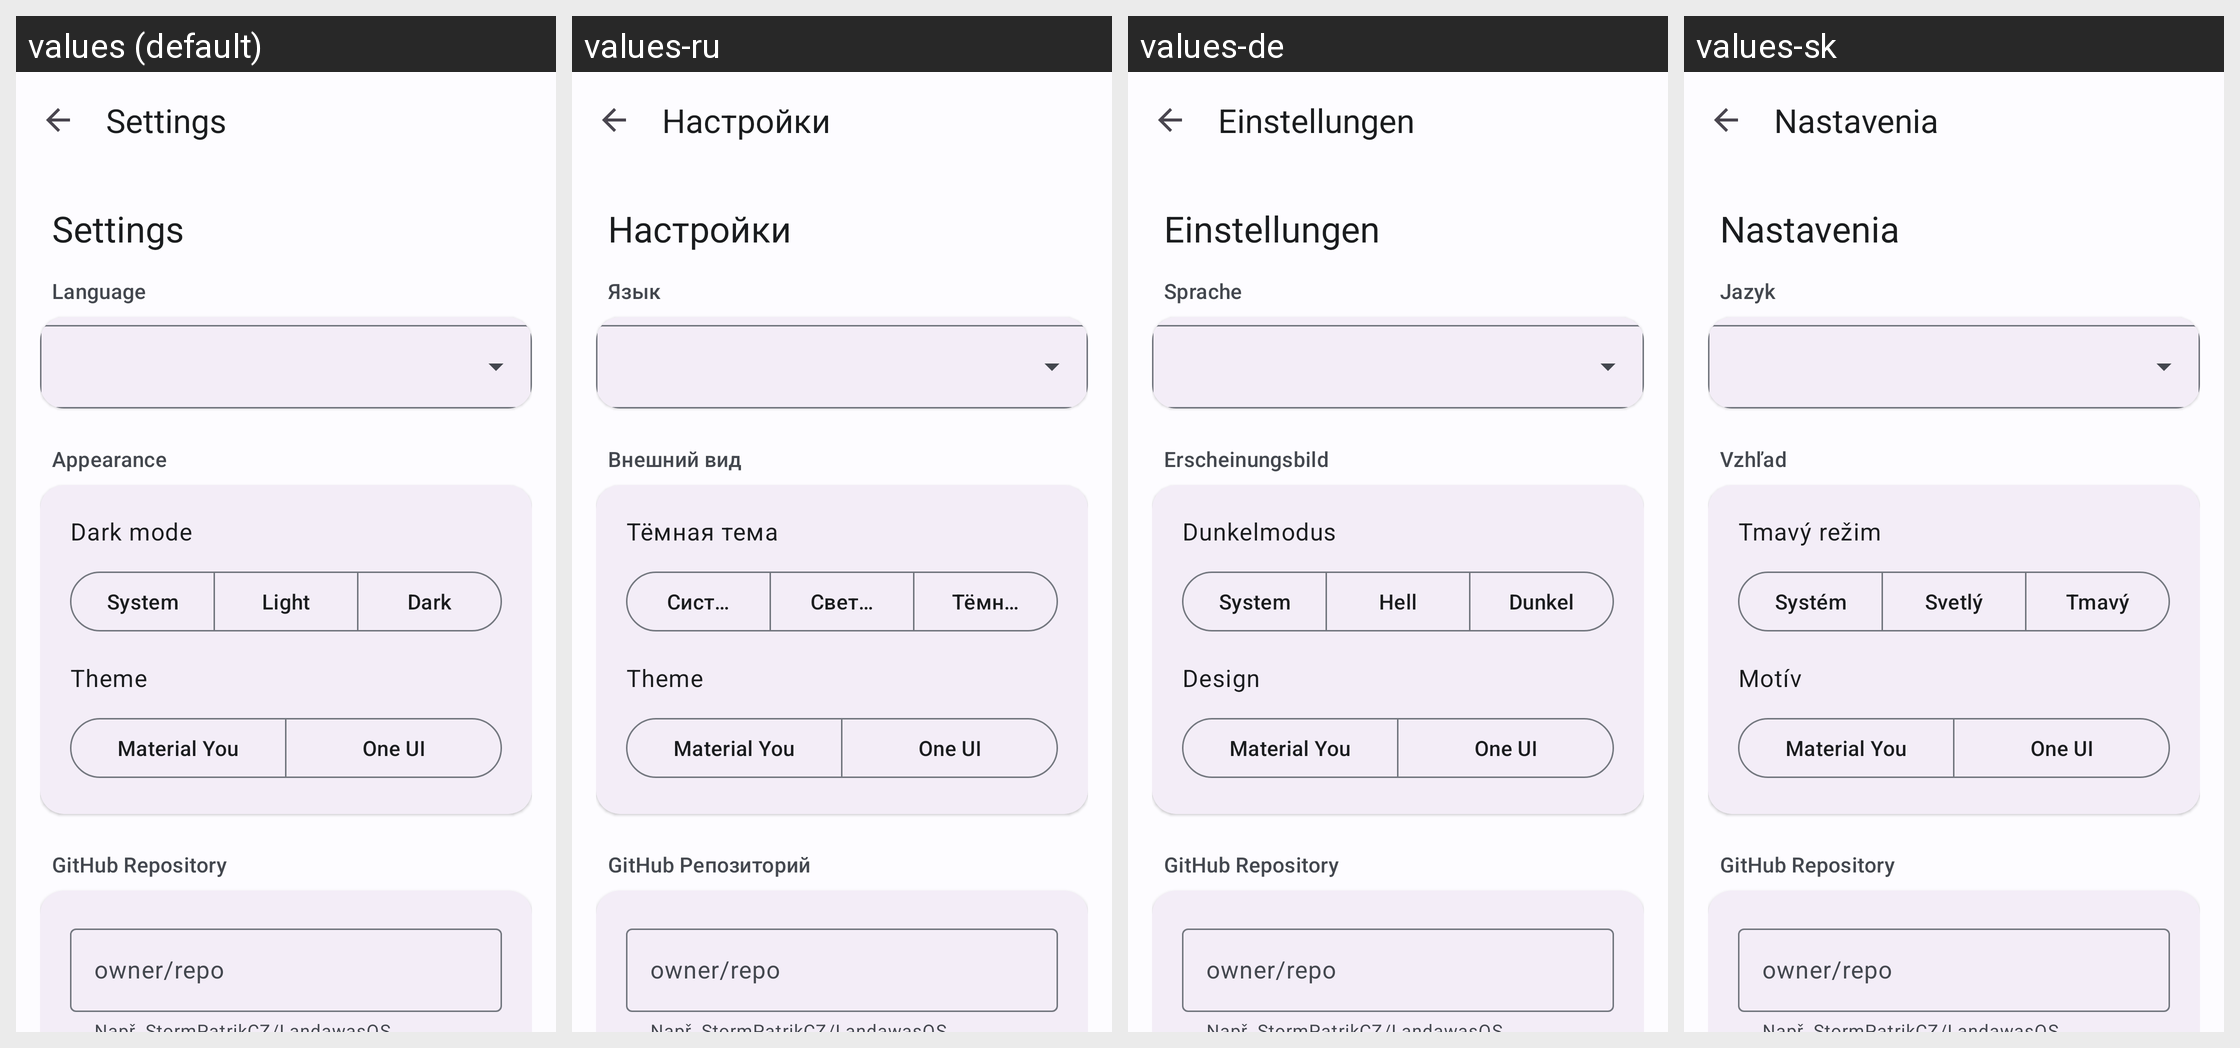

This grid shows one Android layout under several languages. Give, for every string resource on the screen, its name, the default text and each shown locale's text.
Android screen res/layout/activity_settings.xml rendered under 4 locales, left to right: values (default), values-ru, values-de, values-sk. Device: Nexus 5 (rendered at 1080×1920; each locale shown at half size, 540×960, under a caption strip naming it); theme Theme.AITESTER.
Other locales in the repository, not shown: values-cs, values-uk.
Strings drawn on this screen, with the default value and each locale's value (text and hints the layout hard-codes, and strings that could not be matched under every locale, appear in the picture but are not listed):

settings
  values: Settings
  values-ru: Настройки
  values-de: Einstellungen
  values-sk: Nastavenia

language
  values: Language
  values-ru: Язык
  values-de: Sprache
  values-sk: Jazyk

appearance
  values: Appearance
  values-ru: Внешний вид
  values-de: Erscheinungsbild
  values-sk: Vzhľad

dark_mode
  values: Dark mode
  values-ru: Тёмная тема
  values-de: Dunkelmodus
  values-sk: Tmavý režim

system
  values: System
  values-ru: Система
  values-de: System
  values-sk: Systém

light
  values: Light
  values-ru: Светлая
  values-de: Hell
  values-sk: Svetlý

dark
  values: Dark
  values-ru: Тёмная
  values-de: Dunkel
  values-sk: Tmavý

app_theme
  values: Theme
  values-ru: Theme  [not translated; the default value is used]
  values-de: Design
  values-sk: Motív

theme_material_you
  values: Material You
  values-ru: Material You  [not translated; the default value is used]
  values-de: Material You
  values-sk: Material You

theme_one_ui
  values: One UI
  values-ru: One UI  [not translated; the default value is used]
  values-de: One UI
  values-sk: One UI

github_repository
  values: GitHub Repository
  values-ru: GitHub Репозиторий
  values-de: GitHub Repository
  values-sk: GitHub Repository
